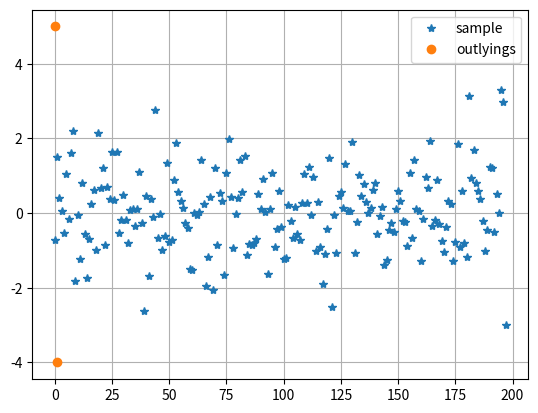
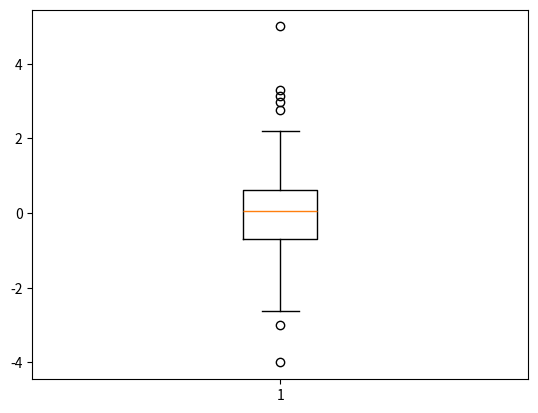

Write the Python code that produced these figures, in order.
import numpy as np
import pandas as pd
from matplotlib import pyplot as plt
from scipy import stats as stats
import seaborn as sns


def generateData():
    array = stats.norm.rvs(size=195)
    outlyings = np.array([5, -4, 3.3, 2.99, -3])
    array = np.append(array, outlyings)
    return array


# Task 1
# Function to do 3sigma man rule
def task1(sample):
    plt.figure()
    print("Task 2:")
    mean = np.mean(sample)
    var = np.var(sample)
    isOutlying = lambda x: np.abs(x - mean) > 3 * var
    outlyings = [val for i, val in enumerate(sample) if isOutlying(val)]
    outlyingsIndexes = [i for i, val in enumerate(sample) if isOutlying(val)]
    sample = np.delete(sample, outlyingsIndexes)
    print("Sigma's outlyings: ", outlyings)
    plt.plot(sample, "*", label="sample")
    plt.plot(outlyings, "o", label="outlyings")
    plt.grid()
    plt.legend()


# Task 2
# Fucntion to plot boxplot
def task2(sample):
    plt.figure()
    print("\nTask 3:")
    outlyings = plt.boxplot(sample)
    print("Boxplot's outlyings: ", [x.get_ydata() for x in outlyings["fliers"]])


if __name__ == "__main__":
    sample = generateData()
    task1(sample)
    task2(sample)
    plt.show()
